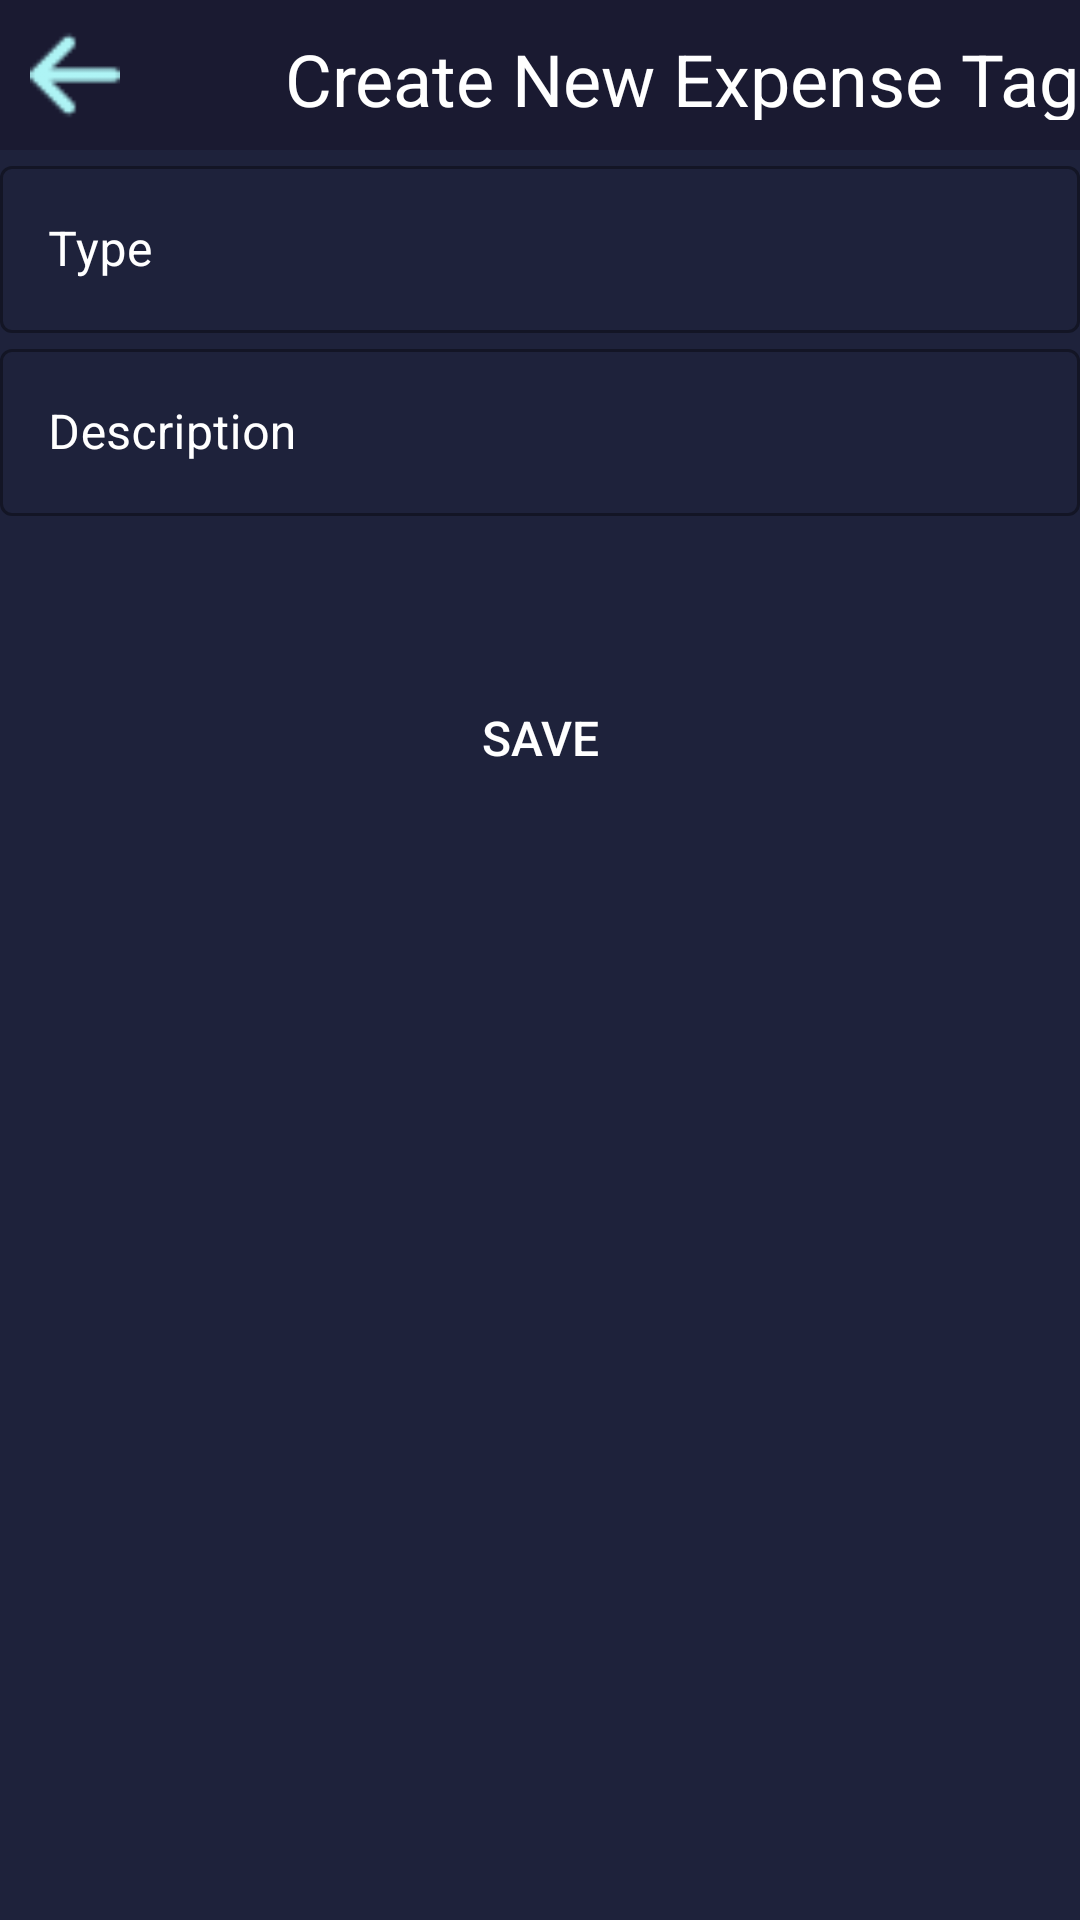

Produce the Android XML layout that renders to this screen, including the resource entries it uses.
<!-- AndroidManifest.xml: application theme Theme.M_Expense -->
<!-- res/layout/activity_create_expense_type.xml -->
<?xml version="1.0" encoding="utf-8"?>
<androidx.constraintlayout.widget.ConstraintLayout xmlns:android="http://schemas.android.com/apk/res/android"
    xmlns:app="http://schemas.android.com/apk/res-auto"
    xmlns:tools="http://schemas.android.com/tools"
    android:layout_width="match_parent"
    android:layout_height="match_parent"
    tools:context=".create_expense_type">
    <ScrollView
        android:layout_width="match_parent"
        android:layout_height="match_parent"
        android:fillViewport="true">

        <RelativeLayout
            android:layout_width="match_parent"
            android:layout_height="wrap_content"
            android:background="@color/colorPrimaryDark">

            <LinearLayout
                android:layout_width="match_parent"
                android:layout_height="50dp"
                android:background="@color/SecondaryTextCoor">

                <ImageView
                    android:id="@+id/newExpenseType_backBtn"
                    android:layout_width="30dp"
                    android:layout_height="30dp"
                    android:layout_marginLeft="10dp"
                    android:layout_marginTop="10dp"
                    android:background="#00FFFFFF"
                    android:src="@drawable/back">

                </ImageView>

                <TextView
                    android:layout_width="wrap_content"
                    android:layout_height="30dp"
                    android:layout_marginLeft="55dp"
                    android:layout_marginTop="10dp"
                    android:text="Create New Expense Tag"
                    android:textColor="@color/white"
                    android:textSize="24dp">

                </TextView>

            </LinearLayout>
            <LinearLayout
                android:layout_width="match_parent"
                android:layout_height="wrap_content"
                android:layout_marginTop="50dp"
                android:orientation="vertical">
                <com.google.android.material.textfield.TextInputLayout
                    android:id="@+id/createExpenseType"
                    style="@style/Widget.MaterialComponents.TextInputLayout.OutlinedBox"
                    android:layout_width="match_parent"
                    android:layout_height="wrap_content"
                    android:hint="Type"
                    android:textColor="@color/white"
                    android:textColorHint="@color/white">

                    <com.google.android.material.textfield.TextInputEditText
                        android:layout_width="match_parent"
                        android:textColor="@color/white"
                        android:layout_height="wrap_content" />
                </com.google.android.material.textfield.TextInputLayout>

                <com.google.android.material.textfield.TextInputLayout
                    android:id="@+id/inputExpenseTypeDescription"
                    style="@style/Widget.MaterialComponents.TextInputLayout.OutlinedBox"
                    android:layout_width="match_parent"
                    android:layout_height="wrap_content"
                    android:hint="Description"
                    android:textColor="@color/white"
                    android:textColorHint="@color/white">

                    <com.google.android.material.textfield.TextInputEditText
                        android:layout_width="match_parent"
                        android:textColor="@color/white"
                        android:layout_height="wrap_content" />
                </com.google.android.material.textfield.TextInputLayout>

                <Button
                    android:id="@+id/btn_save_expenseType"
                    android:layout_width="match_parent"
                    android:layout_height="wrap_content"
                    android:layout_marginTop="50dp"
                    android:background="@android:color/transparent"
                    android:text="Save"
                    android:textAllCaps="true"
                    android:textColor="@color/white"
                    android:textSize="16sp" />
            </LinearLayout>
        </RelativeLayout>
    </ScrollView>
</androidx.constraintlayout.widget.ConstraintLayout>
<!-- resources referenced by this layout -->
<resources>
  <color name="SecondaryTextCoor">#1a1a31</color>
  <color name="colorPrimaryDark">#1e223b</color>
  <color name="white">#FFFFFFFF</color>
  <!-- drawable back: png bitmap (drawable, 1007 bytes) -->
  <style name="Theme.M_Expense" parent="Theme.MaterialComponents.DayNight.DarkActionBar">
          
          <item name="colorPrimary">@color/purple_500</item>
          <item name="colorPrimaryVariant">@color/purple_700</item>
          <item name="colorOnPrimary">@color/white</item>
          
          <item name="colorSecondary">@color/teal_200</item>
          <item name="colorSecondaryVariant">@color/teal_700</item>
          <item name="colorOnSecondary">@color/black</item>
          
          <item name="android:statusBarColor" tools:targetApi="l">?attr/colorPrimaryVariant</item>
          
      </style>
  <color name="purple_500">#FF6200EE</color>
  <color name="purple_700">#FF3700B3</color>
  <color name="teal_200">#FF03DAC5</color>
  <color name="teal_700">#FF018786</color>
  <color name="black">#FF000000</color>
</resources>
